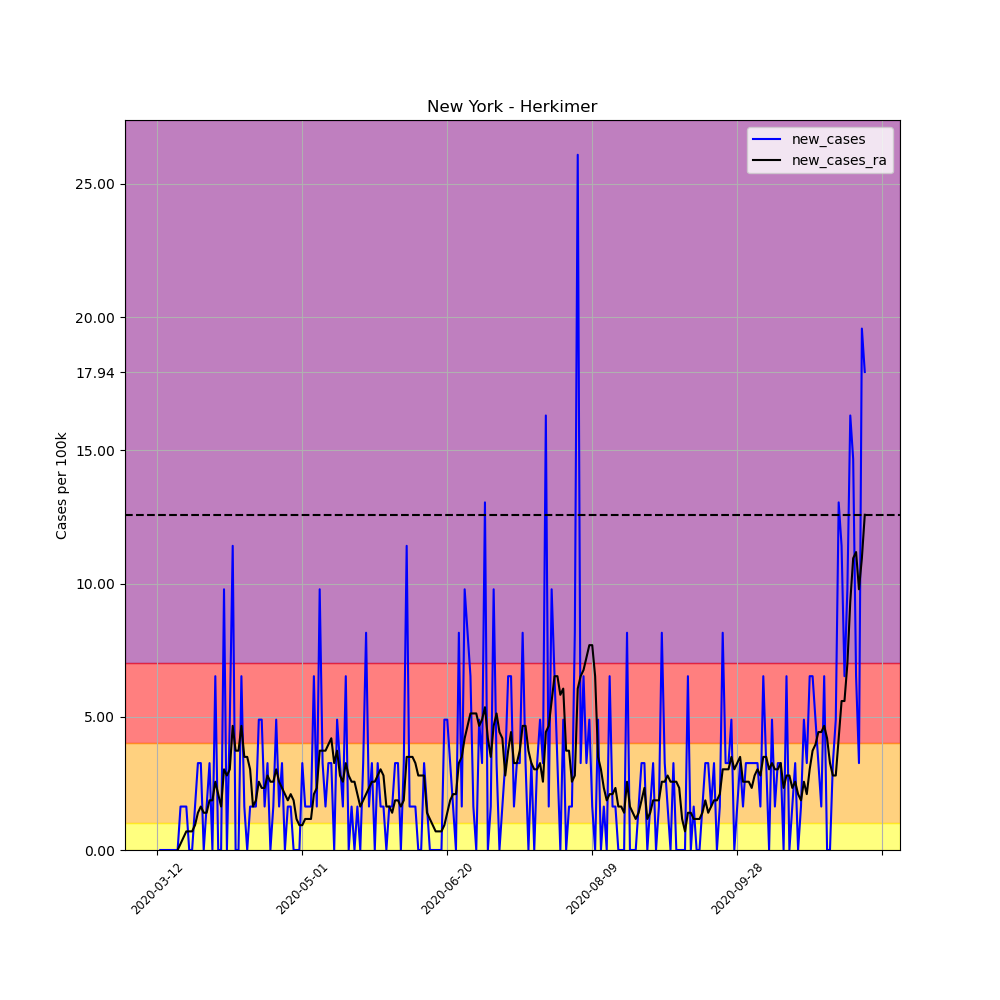

The table this chart was drawn from, first rows:
, date, county, state, fips, cases, deaths, COUNTY, STNAME, CTYNAME, POPESTIMATE2019, per_100k, per_100k_ra, new_cases, new_cases_ra
57937, 2020-03-12, Herkimer, New York, 36043, 1, 0, 43, New York, Herkimer, 61319, 1.631, , , 
57938, 2020-03-13, Herkimer, New York, 36043, 1, 0, 43, New York, Herkimer, 61319, 1.631, , 0.0, 
57939, 2020-03-14, Herkimer, New York, 36043, 1, 0, 43, New York, Herkimer, 61319, 1.631, , 0.0, 
57940, 2020-03-15, Herkimer, New York, 36043, 1, 0, 43, New York, Herkimer, 61319, 1.631, , 0.0, 
57941, 2020-03-16, Herkimer, New York, 36043, 1, 0, 43, New York, Herkimer, 61319, 1.631, , 0.0, 
57942, 2020-03-17, Herkimer, New York, 36043, 1, 0, 43, New York, Herkimer, 61319, 1.631, , 0.0, 
57943, 2020-03-18, Herkimer, New York, 36043, 1, 0, 43, New York, Herkimer, 61319, 1.631, 1.631, 0.0, 
57944, 2020-03-19, Herkimer, New York, 36043, 1, 0, 43, New York, Herkimer, 61319, 1.631, 1.631, 0.0, 0.0
57945, 2020-03-20, Herkimer, New York, 36043, 2, 0, 43, New York, Herkimer, 61319, 3.262, 1.864, 1.631, 0.233
57946, 2020-03-21, Herkimer, New York, 36043, 3, 0, 43, New York, Herkimer, 61319, 4.892, 2.33, 1.631, 0.4659
57947, 2020-03-22, Herkimer, New York, 36043, 4, 0, 43, New York, Herkimer, 61319, 6.523, 3.029, 1.631, 0.6989
57948, 2020-03-23, Herkimer, New York, 36043, 4, 0, 43, New York, Herkimer, 61319, 6.523, 3.728, 0.0, 0.6989
57949, 2020-03-24, Herkimer, New York, 36043, 4, 0, 43, New York, Herkimer, 61319, 6.523, 4.427, 0.0, 0.6989
57950, 2020-03-25, Herkimer, New York, 36043, 5, 0, 43, New York, Herkimer, 61319, 8.154, 5.358, 1.631, 0.9319
57951, 2020-03-26, Herkimer, New York, 36043, 7, 0, 43, New York, Herkimer, 61319, 11.42, 6.756, 3.262, 1.398
57952, 2020-03-27, Herkimer, New York, 36043, 9, 0, 43, New York, Herkimer, 61319, 14.68, 8.387, 3.262, 1.631
57953, 2020-03-28, Herkimer, New York, 36043, 9, 0, 43, New York, Herkimer, 61319, 14.68, 9.785, 0.0, 1.398
57954, 2020-03-29, Herkimer, New York, 36043, 10, 0, 43, New York, Herkimer, 61319, 16.31, 11.18, 1.631, 1.398
57955, 2020-03-30, Herkimer, New York, 36043, 12, 2, 43, New York, Herkimer, 61319, 19.57, 13.05, 3.262, 1.864
57956, 2020-03-31, Herkimer, New York, 36043, 12, 2, 43, New York, Herkimer, 61319, 19.57, 14.91, 0.0, 1.864
57957, 2020-04-01, Herkimer, New York, 36043, 16, 2, 43, New York, Herkimer, 61319, 26.09, 17.47, 6.523, 2.563
57958, 2020-04-02, Herkimer, New York, 36043, 16, 2, 43, New York, Herkimer, 61319, 26.09, 19.57, 0.0, 2.097
57959, 2020-04-03, Herkimer, New York, 36043, 16, 2, 43, New York, Herkimer, 61319, 26.09, 21.2, 0.0, 1.631
57960, 2020-04-04, Herkimer, New York, 36043, 22, 3, 43, New York, Herkimer, 61319, 35.88, 24.23, 9.785, 3.029
57961, 2020-04-05, Herkimer, New York, 36043, 22, 3, 43, New York, Herkimer, 61319, 35.88, 27.02, 0.0, 2.796
57962, 2020-04-06, Herkimer, New York, 36043, 25, 3, 43, New York, Herkimer, 61319, 40.77, 30.05, 4.892, 3.029
57963, 2020-04-07, Herkimer, New York, 36043, 32, 3, 43, New York, Herkimer, 61319, 52.19, 34.71, 11.42, 4.659
57964, 2020-04-08, Herkimer, New York, 36043, 32, 1, 43, New York, Herkimer, 61319, 52.19, 38.44, 0.0, 3.728
57965, 2020-04-09, Herkimer, New York, 36043, 32, 1, 43, New York, Herkimer, 61319, 52.19, 42.17, 0.0, 3.728
57966, 2020-04-10, Herkimer, New York, 36043, 36, 1, 43, New York, Herkimer, 61319, 58.71, 46.83, 6.523, 4.659
57967, 2020-04-11, Herkimer, New York, 36043, 37, 1, 43, New York, Herkimer, 61319, 60.34, 50.32, 1.631, 3.495
57968, 2020-04-12, Herkimer, New York, 36043, 37, 1, 43, New York, Herkimer, 61319, 60.34, 53.82, 0.0, 3.495
57969, 2020-04-13, Herkimer, New York, 36043, 38, 1, 43, New York, Herkimer, 61319, 61.97, 56.85, 1.631, 3.029
57970, 2020-04-14, Herkimer, New York, 36043, 39, 1, 43, New York, Herkimer, 61319, 63.6, 58.48, 1.631, 1.631
57971, 2020-04-15, Herkimer, New York, 36043, 40, 1, 43, New York, Herkimer, 61319, 65.23, 60.34, 1.631, 1.864
57972, 2020-04-16, Herkimer, New York, 36043, 43, 1, 43, New York, Herkimer, 61319, 70.13, 62.9, 4.892, 2.563
57973, 2020-04-17, Herkimer, New York, 36043, 46, 1, 43, New York, Herkimer, 61319, 75.02, 65.23, 4.892, 2.33
57974, 2020-04-18, Herkimer, New York, 36043, 47, 1, 43, New York, Herkimer, 61319, 76.65, 67.56, 1.631, 2.33
57975, 2020-04-19, Herkimer, New York, 36043, 49, 1, 43, New York, Herkimer, 61319, 79.91, 70.36, 3.262, 2.796
57976, 2020-04-20, Herkimer, New York, 36043, 49, 1, 43, New York, Herkimer, 61319, 79.91, 72.92, 0.0, 2.563
57977, 2020-04-21, Herkimer, New York, 36043, 50, 1, 43, New York, Herkimer, 61319, 81.54, 75.48, 1.631, 2.563
57978, 2020-04-22, Herkimer, New York, 36043, 53, 1, 43, New York, Herkimer, 61319, 86.43, 78.51, 4.892, 3.029
57979, 2020-04-23, Herkimer, New York, 36043, 54, 1, 43, New York, Herkimer, 61319, 88.06, 81.07, 1.631, 2.563
57980, 2020-04-24, Herkimer, New York, 36043, 56, 1, 43, New York, Herkimer, 61319, 91.33, 83.4, 3.262, 2.33
57981, 2020-04-25, Herkimer, New York, 36043, 56, 1, 43, New York, Herkimer, 61319, 91.33, 85.5, 0.0, 2.097
57982, 2020-04-26, Herkimer, New York, 36043, 57, 1, 43, New York, Herkimer, 61319, 92.96, 87.37, 1.631, 1.864
57983, 2020-04-27, Herkimer, New York, 36043, 58, 1, 43, New York, Herkimer, 61319, 94.59, 89.46, 1.631, 2.097
57984, 2020-04-28, Herkimer, New York, 36043, 58, 1, 43, New York, Herkimer, 61319, 94.59, 91.33, 0.0, 1.864
57985, 2020-04-29, Herkimer, New York, 36043, 58, 1, 43, New York, Herkimer, 61319, 94.59, 92.49, 0.0, 1.165
57986, 2020-04-30, Herkimer, New York, 36043, 58, 1, 43, New York, Herkimer, 61319, 94.59, 93.42, 0.0, 0.9319
57987, 2020-05-01, Herkimer, New York, 36043, 60, 1, 43, New York, Herkimer, 61319, 97.85, 94.35, 3.262, 0.9319
57988, 2020-05-02, Herkimer, New York, 36043, 61, 1, 43, New York, Herkimer, 61319, 99.48, 95.52, 1.631, 1.165
57989, 2020-05-03, Herkimer, New York, 36043, 62, 1, 43, New York, Herkimer, 61319, 101.1, 96.68, 1.631, 1.165
57990, 2020-05-04, Herkimer, New York, 36043, 63, 1, 43, New York, Herkimer, 61319, 102.7, 97.85, 1.631, 1.165
57991, 2020-05-05, Herkimer, New York, 36043, 67, 1, 43, New York, Herkimer, 61319, 109.3, 99.95, 6.523, 2.097
57992, 2020-05-06, Herkimer, New York, 36043, 68, 1, 43, New York, Herkimer, 61319, 110.9, 102.3, 1.631, 2.33
57993, 2020-05-07, Herkimer, New York, 36043, 74, 1, 43, New York, Herkimer, 61319, 120.7, 106, 9.785, 3.728
57994, 2020-05-08, Herkimer, New York, 36043, 76, 1, 43, New York, Herkimer, 61319, 123.9, 109.7, 3.262, 3.728
57995, 2020-05-09, Herkimer, New York, 36043, 77, 1, 43, New York, Herkimer, 61319, 125.6, 113.5, 1.631, 3.728
57996, 2020-05-10, Herkimer, New York, 36043, 79, 1, 43, New York, Herkimer, 61319, 128.8, 117.4, 3.262, 3.961
... 185 more rows
